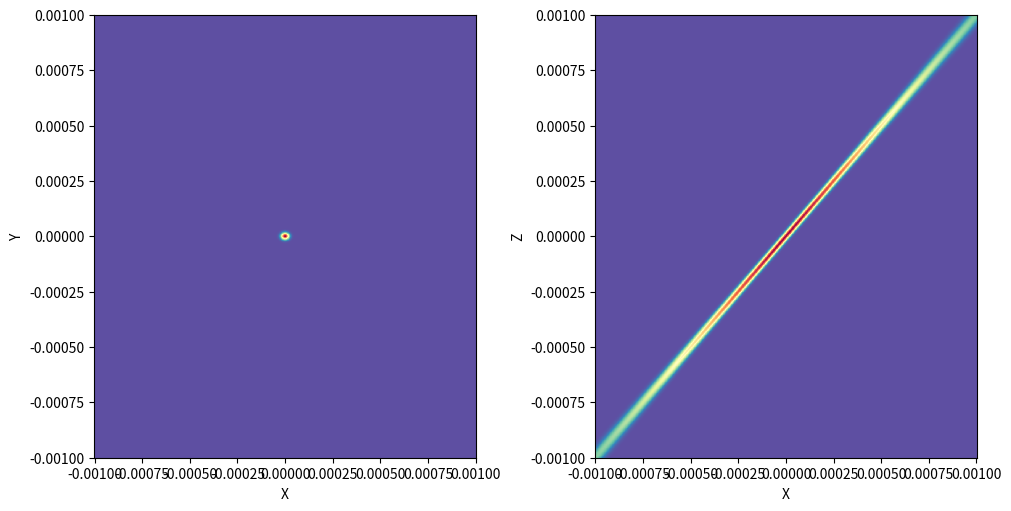

Write the Python code that produced this figure.
#!/usr/bin/env python3
# -*- mode: Python; coding: utf-8 -*-
"""
Author   : alex
Created  : 2020-10-13 17:25:42
Modified : 2020-10-19 09:08:18

Comments : Implements the GaussianBeam class, to compute laser intensity easily
"""
# -- imports
import numpy as np
import matplotlib.pyplot as plt
from numpy import pi


# -- functions
def intensity_gauss(r, z, w0, P=1, wavelength=1550e-9):
    """
    Computes intensity for a Gaussian beam of waist w0 and power P0 at position
    (r, z). The beam is propagating along z, and the waist is located at
    r = z = 0. Lengths should be given in meters, and powers in watts.
    Intensity is returned in W/m^2
    """
    zR = pi * w0 ** 2 / wavelength
    wz = w0 * np.sqrt(1 + z ** 2 / zR ** 2)
    I0 = 2 * P / pi / w0 ** 2
    intensity = I0 * (w0 / wz) ** 2 * np.exp(-2 * (r ** 2) / wz ** 2)
    return intensity


# -- laser class
class GaussianBeam:
    """
    A single gaussian beam
    """

    def __init__(self, **kwargs):
        """
        Object initialization, sets parameters
        """
        # -- initialize default settings
        # physical parameters
        self.wavelength = 1550e-9  # meters
        self.power = 1  # Watts
        self.waist_value = 135e-6  # meters
        # geometry
        # NB: angles correspond to canonical spherical coordinates notations
        #     default = propagationg along x
        self.waist_position = (0, 0, 0)  # x, y, z
        self.waist_shift = 0  # to define a shift along the laser axis
        self.phi = 0  # angle of propagation in x/y plane
        self.theta = pi / 2  # angle of propagation, wrt z axis
        # other
        self.label = ""
        # -- initialize object
        # update attributes based on kwargs
        self.__dict__.update(kwargs)

    def intensity(self, x, y, z):
        """
        returns intensity at point (x,y,z)
        """
        # -- shorthand
        phi = self.phi
        theta = self.theta
        x0, y0, z0 = self.waist_position

        # -- change frame
        # shift center
        xc = x - x0
        yc = y - y0
        zc = z - z0

        rc = np.array([xc, yc, zc], dtype=object)

        # unit vector of laser propagation line
        v = np.array(
            [
                np.sin(theta) * np.cos(phi),  # x
                np.sin(theta) * np.sin(phi),  # y
                np.cos(theta),
            ]
        )  # z

        # axial distance (= scalar product of rc and v)
        z_dist = np.dot(v, rc)
        # radial distance (Pythagore)
        r_dist = np.sqrt(np.abs(np.linalg.norm(rc) ** 2 - z_dist ** 2))
        # add shift to axial distance
        z_dist += self.waist_shift

        # -- return intensity
        w0 = self.waist_value
        P = self.power
        wavelength = self.wavelength
        return intensity_gauss(r_dist, z_dist, w0, P, wavelength)


# -- TESTS
if __name__ == "__main__":

    # 1D intensities
    if False:
        # -- along x
        gb = GaussianBeam()
        c = "x"
        if c == "x":
            xrange = 100e-3
            yrange = 500e-6
            zrange = 500e-6
        if c == "y":
            xrange = 500e-6
            yrange = 100e-3
            zrange = 500e-6
            gb.phi = pi / 2
        if c == "z":
            xrange = 500e-6
            yrange = 500e-6
            zrange = 100e-3
            gb.theta = 0

        x = np.linspace(-xrange, xrange, 1000)
        y = np.linspace(-yrange, yrange, 1000)
        z = np.linspace(-zrange, zrange, 1000)

        plt.figure()
        plt.subplot(131)
        plt.plot(x, gb.intensity(x, 0, 0))
        plt.subplot(132)
        plt.plot(y, gb.intensity(0, y, 0))
        plt.subplot(133)
        plt.plot(z, gb.intensity(0, 0, z))
        plt.show()

    # 2D intensities
    if True:
        # init object
        gb = GaussianBeam()
        gb.waist_value = 20e-6
        gb.phi = 0 * pi / 2
        gb.theta = pi / 4
        # plot range
        xrange = 1e-3
        yrange = 1e-3
        zrange = 1e-3
        # 1D
        x = np.linspace(-xrange, xrange, 1000)
        y = np.linspace(-yrange, yrange, 1000)
        z = np.linspace(-zrange, zrange, 1000)
        # meshgrid XY
        XYx, XYy = np.meshgrid(x, y)
        # meshgrid XZ
        XZx, XZz = np.meshgrid(x, z)
        # intensities
        XYi = gb.intensity(XYx, XYy, 0)
        XZi = gb.intensity(XZx, 0, XZz)
        # plot
        fig, ax = plt.subplots(1, 2, figsize=(10, 5), constrained_layout=True)
        cax = ax[0]
        cax.pcolormesh(XYx, XYy, XYi, cmap="Spectral_r")
        cax.set_xlabel("X")
        cax.set_ylabel("Y")
        cax = ax[1]
        cax.pcolormesh(XZx, XZz, XZi, cmap="Spectral_r")
        cax.set_xlabel("X")
        cax.set_ylabel("Z")
        plt.show()
